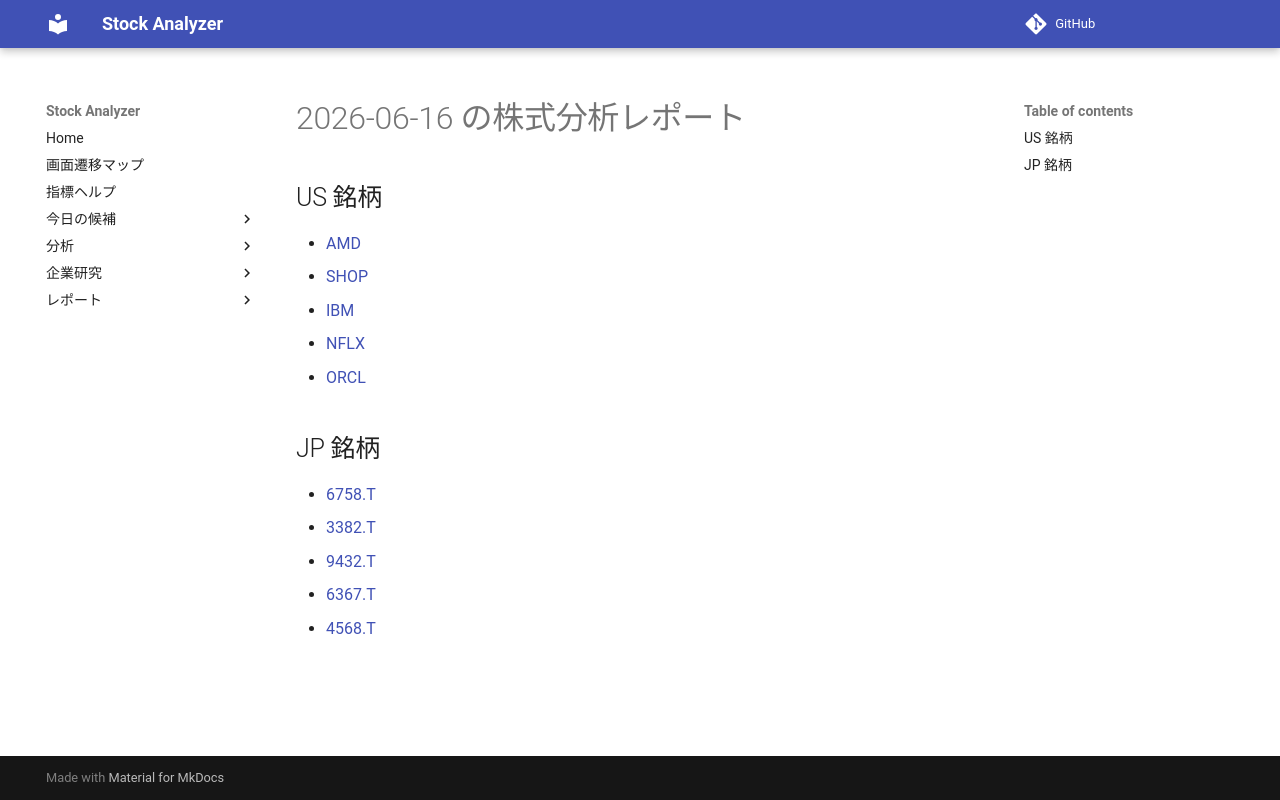

repository: Yumi-note/Making-APP · page: reports/2026-06-16/192404/index.html · generator: mkdocs

# 2026-06-16 の株式分析レポート

## US 銘柄

- [AMD](AMD.md)
- [SHOP](SHOP.md)
- [IBM](IBM.md)
- [NFLX](NFLX.md)
- [ORCL](ORCL.md)

## JP 銘柄

- [6758.T](6758_T.md)
- [3382.T](3382_T.md)
- [9432.T](9432_T.md)
- [6367.T](6367_T.md)
- [4568.T](4568_T.md)
